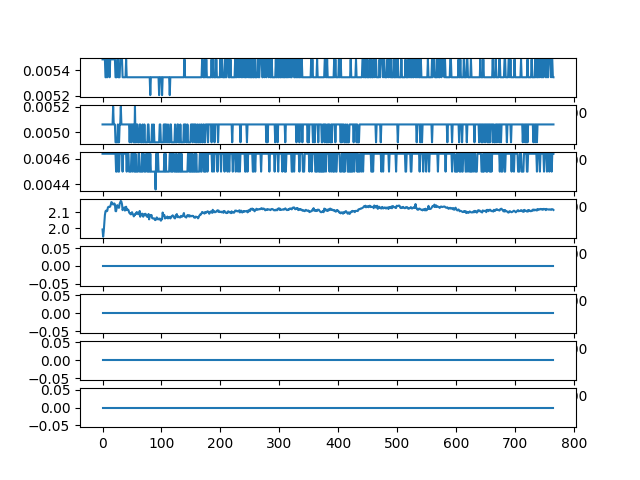

Data behind this chart, as committed beside it:
ch1, ch2, ch3, ch4, ch5, ch6, ch7, ch8
0.005484, 0.005063, 0.004641, 1.994, 0.0, 0.0, 0.0, 0.0
0.005484, 0.005063, 0.004641, 1.95, 0.0, 0.0, 0.0, 0.0
0.005484, 0.005063, 0.004641, 1.982, 0.0, 0.0, 0.0, 0.0
0.005484, 0.005063, 0.004641, 2.032, 0.0, 0.0, 0.0, 0.0
0.005484, 0.005063, 0.004641, 2.082, 0.0, 0.0, 0.0, 0.0
0.005344, 0.005063, 0.004641, 2.104, 0.0, 0.0, 0.0, 0.0
0.005344, 0.005063, 0.004641, 2.109, 0.0, 0.0, 0.0, 0.0
0.005484, 0.005063, 0.004641, 2.105, 0.0, 0.0, 0.0, 0.0
0.005344, 0.005063, 0.004641, 2.107, 0.0, 0.0, 0.0, 0.0
0.005484, 0.005063, 0.004641, 2.126, 0.0, 0.0, 0.0, 0.0
0.005484, 0.005063, 0.004641, 2.132, 0.0, 0.0, 0.0, 0.0
0.005484, 0.005063, 0.004641, 2.131, 0.0, 0.0, 0.0, 0.0
0.005344, 0.005063, 0.004641, 2.131, 0.0, 0.0, 0.0, 0.0
0.005484, 0.005063, 0.004641, 2.134, 0.0, 0.0, 0.0, 0.0
0.005484, 0.005063, 0.004641, 2.145, 0.0, 0.0, 0.0, 0.0
0.005484, 0.005063, 0.004641, 2.161, 0.0, 0.0, 0.0, 0.0
0.005484, 0.005063, 0.004641, 2.158, 0.0, 0.0, 0.0, 0.0
0.005484, 0.005063, 0.004641, 2.152, 0.0, 0.0, 0.0, 0.0
0.005484, 0.005203, 0.004641, 2.145, 0.0, 0.0, 0.0, 0.0
0.005484, 0.005063, 0.004641, 2.149, 0.0, 0.0, 0.0, 0.0
0.005484, 0.005063, 0.004641, 2.152, 0.0, 0.0, 0.0, 0.0
0.005484, 0.005063, 0.004641, 2.147, 0.0, 0.0, 0.0, 0.0
0.005344, 0.004922, 0.004641, 2.106, 0.0, 0.0, 0.0, 0.0
0.005344, 0.004922, 0.0045, 2.104, 0.0, 0.0, 0.0, 0.0
0.005344, 0.004922, 0.0045, 2.127, 0.0, 0.0, 0.0, 0.0
0.005484, 0.004922, 0.004641, 2.142, 0.0, 0.0, 0.0, 0.0
0.005484, 0.005063, 0.004641, 2.133, 0.0, 0.0, 0.0, 0.0
0.005344, 0.004922, 0.0045, 2.127, 0.0, 0.0, 0.0, 0.0
0.005344, 0.004922, 0.0045, 2.126, 0.0, 0.0, 0.0, 0.0
0.005344, 0.005063, 0.004641, 2.15, 0.0, 0.0, 0.0, 0.0
0.005484, 0.005063, 0.004641, 2.158, 0.0, 0.0, 0.0, 0.0
0.005484, 0.005203, 0.004641, 2.167, 0.0, 0.0, 0.0, 0.0
0.005484, 0.005063, 0.004641, 2.162, 0.0, 0.0, 0.0, 0.0
0.005484, 0.005063, 0.004641, 2.148, 0.0, 0.0, 0.0, 0.0
0.005344, 0.005063, 0.0045, 2.111, 0.0, 0.0, 0.0, 0.0
0.005344, 0.005063, 0.004641, 2.121, 0.0, 0.0, 0.0, 0.0
0.005344, 0.005063, 0.004641, 2.121, 0.0, 0.0, 0.0, 0.0
0.005344, 0.005063, 0.004641, 2.128, 0.0, 0.0, 0.0, 0.0
0.005344, 0.005063, 0.004641, 2.109, 0.0, 0.0, 0.0, 0.0
0.005344, 0.005063, 0.004641, 2.121, 0.0, 0.0, 0.0, 0.0
0.005484, 0.005063, 0.004641, 2.132, 0.0, 0.0, 0.0, 0.0
0.005344, 0.005063, 0.0045, 2.112, 0.0, 0.0, 0.0, 0.0
0.005344, 0.005063, 0.004641, 2.117, 0.0, 0.0, 0.0, 0.0
0.005344, 0.005063, 0.004641, 2.114, 0.0, 0.0, 0.0, 0.0
0.005344, 0.005063, 0.004641, 2.111, 0.0, 0.0, 0.0, 0.0
0.005344, 0.005063, 0.0045, 2.099, 0.0, 0.0, 0.0, 0.0
0.005344, 0.004922, 0.0045, 2.092, 0.0, 0.0, 0.0, 0.0
0.005344, 0.005063, 0.0045, 2.092, 0.0, 0.0, 0.0, 0.0
0.005344, 0.005063, 0.0045, 2.086, 0.0, 0.0, 0.0, 0.0
0.005344, 0.004922, 0.004641, 2.09, 0.0, 0.0, 0.0, 0.0
0.005344, 0.005063, 0.004641, 2.099, 0.0, 0.0, 0.0, 0.0
0.005344, 0.005063, 0.0045, 2.088, 0.0, 0.0, 0.0, 0.0
0.005344, 0.005063, 0.004641, 2.085, 0.0, 0.0, 0.0, 0.0
0.005344, 0.004922, 0.004641, 2.073, 0.0, 0.0, 0.0, 0.0
0.005344, 0.004922, 0.0045, 2.084, 0.0, 0.0, 0.0, 0.0
0.005344, 0.005203, 0.0045, 2.081, 0.0, 0.0, 0.0, 0.0
0.005344, 0.004922, 0.004641, 2.091, 0.0, 0.0, 0.0, 0.0
0.005344, 0.004922, 0.0045, 2.09, 0.0, 0.0, 0.0, 0.0
0.005344, 0.005063, 0.0045, 2.1, 0.0, 0.0, 0.0, 0.0
0.005344, 0.005063, 0.0045, 2.096, 0.0, 0.0, 0.0, 0.0
... 706 more rows
